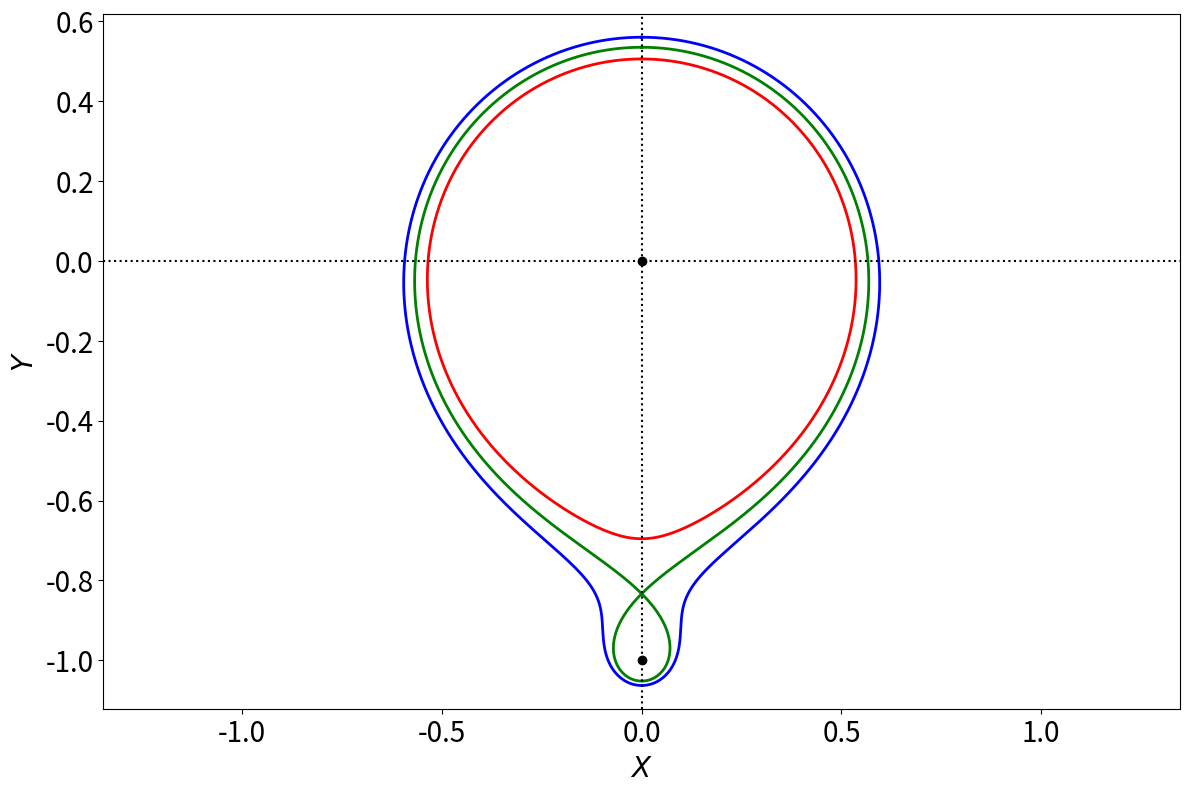

Source code (Python):
# Script to plot magnetic flux-surface in simple two-filament model

import numpy as np
import math
from scipy.integrate import solve_ivp
from scipy.optimize import root_scalar
import matplotlib.pyplot as plt

beta = 0.2
qast = 12.0

def Psi (X, Y):

    f1 = X*X + Y*Y
    f2 = X*X + (Y + 1.) * (Y + 1.)

    return 0.5 * math.log (f1) + 0.5 * beta * math.log (f2)

def PsiX (X, Y):

    f1 = X*X + Y*Y
    f2 = X*X + (Y + 1.) * (Y + 1.)

    return X /f1 + beta * X /f2

def PsiY (X, Y):

    f1 = X*X + Y*Y
    f2 = X*X + (Y + 1.) * (Y + 1.)

    return Y /f1 + beta * (Y + 1.) /f2

def Rhs (t, y):

    X, Y, phi, omega = y

    psiX = PsiX (X, Y)
    psiY = PsiY (X, Y)

    gradPsi = math.sqrt (psiX * psiX + psiY * psiY)
    L2      = X*X + Y*Y

    dXdt     = - psiY /gradPsi
    dYdt     =   psiX /gradPsi
    dphidt   =   qast /gradPsi
    domegadt = (X * psiX + Y * psiY) /L2 /gradPsi

    return [dXdt, dYdt, dphidt, domegadt]

def Stop_Condition (t, y):
    
    X, Y, phi, omega = y

    return omega - 2.*math.pi

Stop_Condition.terminal  = True   
Stop_Condition.direction = +1  

X_x   = 0.
Y_x   = - 1. /(1. + beta)
Psi_x = math.log (beta ** beta /(1. + beta) ** (1. + beta))

def F (Y):

    f1 = Y*Y
    f2 = (Y+1.)*(Y+1.)

    return 0.5 * math.log (f1) + 0.5 * beta * math.log (f2) - Psi_x

Y_c = root_scalar(F, bracket=[0.01, 1.]).root
X_c = 0.

print ("\nX-point:     (X, Y) = (%10.3e, %10.3e) Psi_x = %10.3e" % (X_x, Y_x, Psi_x))
print ("Start-point: (X, Y) = (%10.3e, %10.3e)\n" % (X_c, Y_c))

X     = 0.0
Y     = 0.94533*Y_c 
phi   = 0.0
omega = 0.0

print ("Psi = %11.4e" % (Psi_x /Psi (X, Y)))

y0 = [X, Y, phi, omega]

sol = solve_ivp(
    Rhs,
    [0., 100.],
    y0,
    method       = 'RK45',
    events       = Stop_Condition,
    dense_output = True,
    rtol         = 1e-8,
    atol         = 1e-10
)

tmax     = sol.t_events[0][0]
t_points = np.linspace (0., tmax, 1000)

X_points1     = sol.sol (t_points)[0]
Y_points1     = sol.sol (t_points)[1]
phi_points1   = sol.sol (t_points)[2] /math.pi
omega_points1 = sol.sol (t_points)[3] /math.pi

q = phi_points1[-1] /2.

theta_points1 = phi_points1 /q

X     = 0.0
Y     = 1.047*Y_c 
phi   = 0.0
omega = 0.0

print ("Psi = %11.4e" % (Psi_x /Psi (X, Y)))

y0 = [X, Y, phi, omega]

sol = solve_ivp(
    Rhs,
    [0., 100.],
    y0,
    method       = 'RK45',
    events       = Stop_Condition,
    dense_output = True,
    rtol         = 1e-8,
    atol         = 1e-10
)

tmax     = sol.t_events[0][0]
t_points = np.linspace (0., tmax, 1000)

X_points2     = sol.sol (t_points)[0]
Y_points2     = sol.sol (t_points)[1]
phi_points2   = sol.sol (t_points)[2] /math.pi
omega_points2 = sol.sol (t_points)[3] /math.pi

q = phi_points2[-1] /2.

theta_points2 = phi_points2 /q

X     = 0.0
Y     = 1.*Y_c 
phi   = 0.0
omega = 0.0

print ("Psi = %11.4e" % (Psi_x /Psi (X, Y)))

y0 = [X, Y, phi, omega]

sol = solve_ivp(
    Rhs,
    [0., 100.],
    y0,
    method       = 'RK45',
    events       = Stop_Condition,
    dense_output = True,
    rtol         = 1e-10,
    atol         = 1e-12
)

tmax     = sol.t_events[0][0]
t_points = np.linspace (0., tmax, 1000)

X_points3     = sol.sol (t_points)[0]
Y_points3     = sol.sol (t_points)[1]
phi_points3   = sol.sol (t_points)[2] /math.pi
omega_points3 = sol.sol (t_points)[3] /math.pi

q = phi_points3[-1] /2.

theta_points3 = phi_points3 /q 

fig = plt.figure (figsize = (12.0, 8.0))
plt.rc ('xtick', labelsize = 20) 
plt.rc ('ytick', labelsize = 20) 

plt.subplot (1, 1, 1)

plt.axis    ('equal')  
plt.plot    (X_points1, Y_points1, color = "red",   linewidth = 2)
plt.plot    (X_points3, Y_points3, color = "green", linewidth = 2)
plt.plot    (X_points2, Y_points2, color = "blue",  linewidth = 2)
plt.axhline (0.,                   color = 'black', linewidth = 1.5, linestyle = 'dotted')
plt.axvline (0.,                   color = 'black', linewidth = 1.5, linestyle = 'dotted')

plt.plot (0., 0.,  'ko')
plt.plot (0., -1., 'ko')

plt.xlabel (r'$X$', fontsize = "20")
plt.ylabel (r'$Y$', fontsize = "20")

plt.tight_layout ()
#plt.savefig ("Figure1.pdf")
plt.show ()
